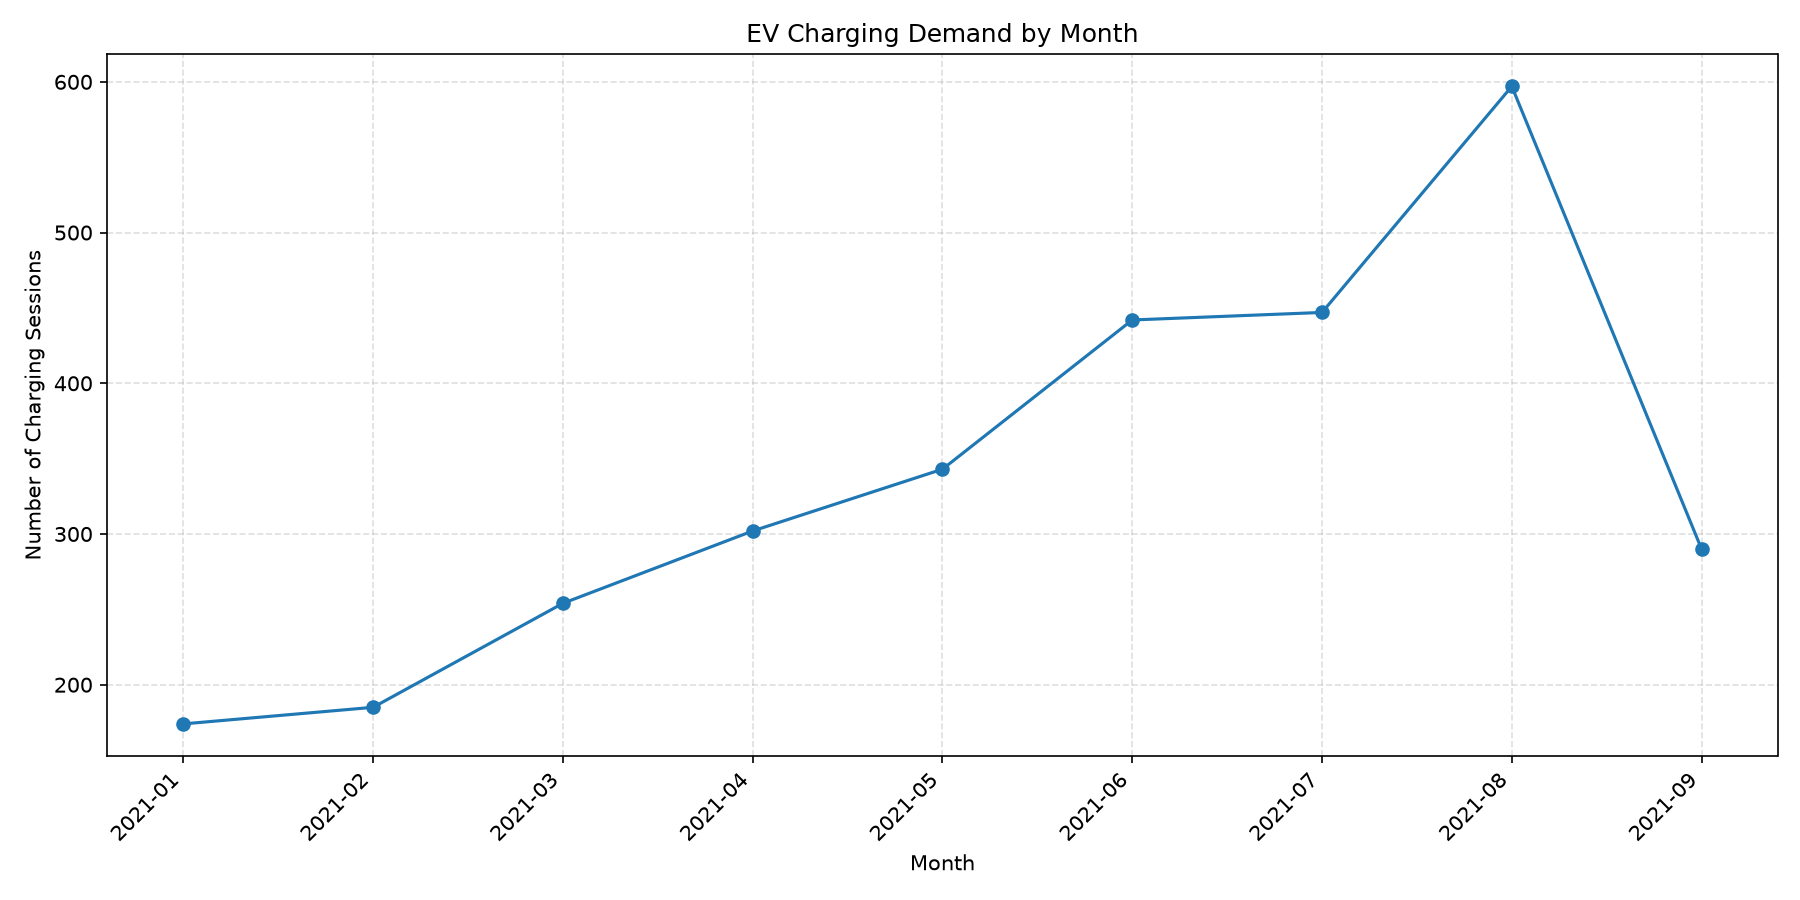

The table this chart was drawn from, first rows:
month, sessions
2021-01, 174
2021-02, 185
2021-03, 254
2021-04, 302
2021-05, 343
2021-06, 442
2021-07, 447
2021-08, 597
2021-09, 290
